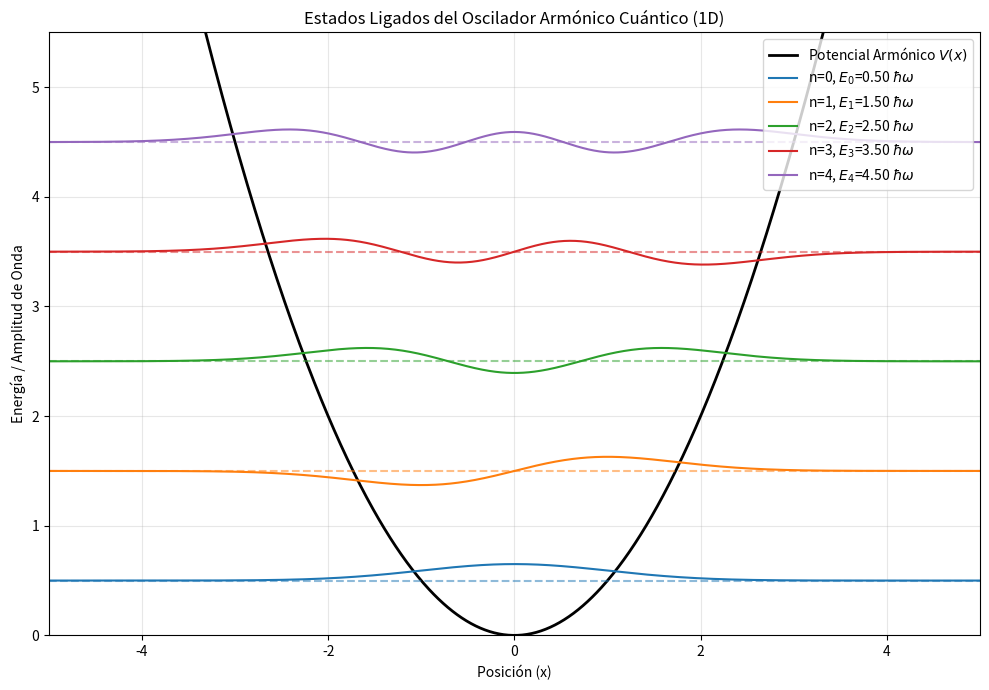

The script that saved this image:
%matplotlib inline
import numpy as np
import matplotlib.pyplot as plt
from scipy.sparse import diags
from scipy.sparse.linalg import eigsh

# Parámetros del espacio y del oscilador
N = 1000        # Puntos de la malla
L = 10.0        # Dimensión de la caja
x = np.linspace(-L/2, L/2, N)
dx = x[1] - x[0]

# Constantes físicas (unidades naturales: m=1, hbar=1)
m = 1.0
hbar = 1.0
omega = 1.0

# Potencial del oscilador armónico V(x) = (1/2)*m*omega^2*x^2
V = 0.5 * m * omega**2 * x**2

# Construcción del Hamiltoniano H = T + V usando diferencias finitas
# Derivada segunda: d^2/dx^2 f_i approx (f_{i+1} - 2f_i + f_{i-1}) / dx^2
t_coeff = -hbar**2 / (2.0 * m * dx**2)

main_diag = -2.0 * t_coeff * np.ones(N) + V
off_diag = t_coeff * np.ones(N-1)

H = diags([off_diag, main_diag, off_diag], [-1, 0, 1], format='csc')

# Resolviendo para los primeros 5 autoestados
num_eigenstates = 5
eigenvalues, eigenvectors = eigsh(H, k=num_eigenstates, which='SM')

# Graficando
plt.figure(figsize=(10, 7))
plt.plot(x, V, color='black', linewidth=2, label='Potencial Armónico $V(x)$')

# Escala para la visualización de las funciones de onda
scale = 2.0 

colors = ['#1f77b4', '#ff7f0e', '#2ca02c', '#d62728', '#9467bd']
for i in range(num_eigenstates):
    E = eigenvalues[i]
    psi = eigenvectors[:, i]
    # Aseguramos un signo consistente para los gráficos
    if psi[np.argmax(np.abs(psi))] < 0:
        psi = -psi
    
    # Dibujamos el nivel de energía
    plt.axhline(E, color=colors[i], linestyle='--', alpha=0.5)
    
    # Dibujamos la función de onda desplazada al nivel de energía correspondiente
    plt.plot(x, E + scale * psi, color=colors[i], 
             label=f'n={i}, $E_{i}$={E:.2f} $\\hbar\omega$')

plt.xlim(-5, 5)
plt.ylim(0, max(eigenvalues) + 1)
plt.xlabel('Posición (x)')
plt.ylabel('Energía / Amplitud de Onda')
plt.title('Estados Ligados del Oscilador Armónico Cuántico (1D)')
plt.legend(loc='upper right')
plt.grid(True, alpha=0.3)
plt.tight_layout()
# plt.show() # Descomentar para visualizar
